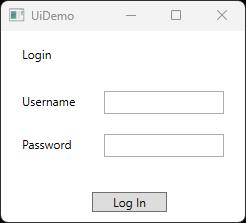
Task: Robotic Enterprise Framework
Workflow: InitAllApplications

Step 1: UiDemo on the element in window 'UiDemo' (uidemo.exe)

Step 2: type [Username] into the editable text 'user' in window 'UiDemo' (uidemo.exe) (no picture)

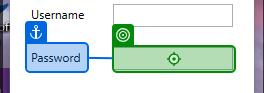
Step 3: type a value into the editable text 'pass' in window 'UiDemo' (uidemo.exe)
